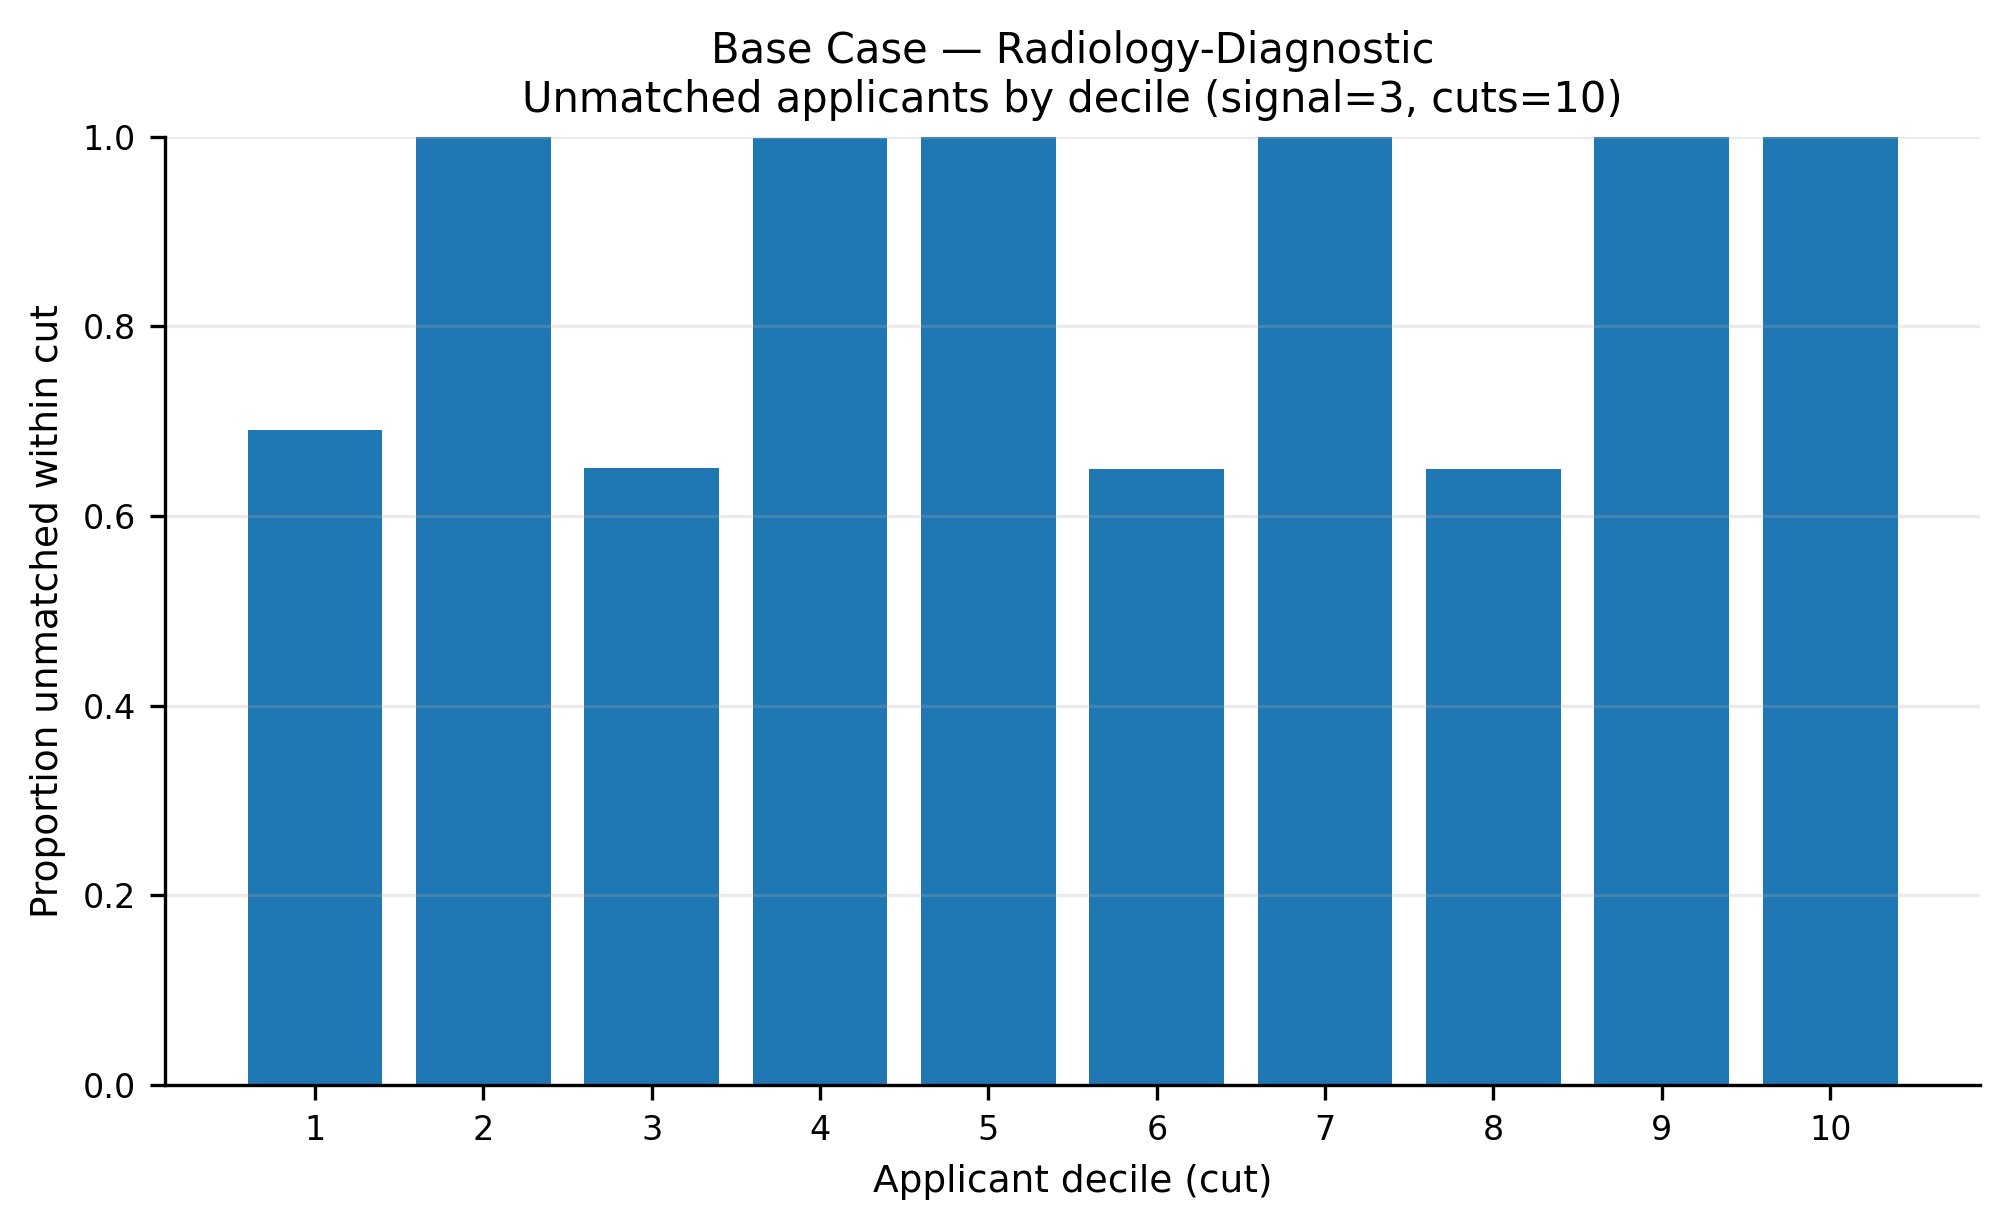

The file beside this chart, header and first rows:
app_cut, prop_unmatched
1, 0.6912
2, 1.0
3, 0.6506
4, 0.9987
5, 1.0
6, 0.6499
7, 1.0
8, 0.6499
9, 0.9993
10, 1.0
